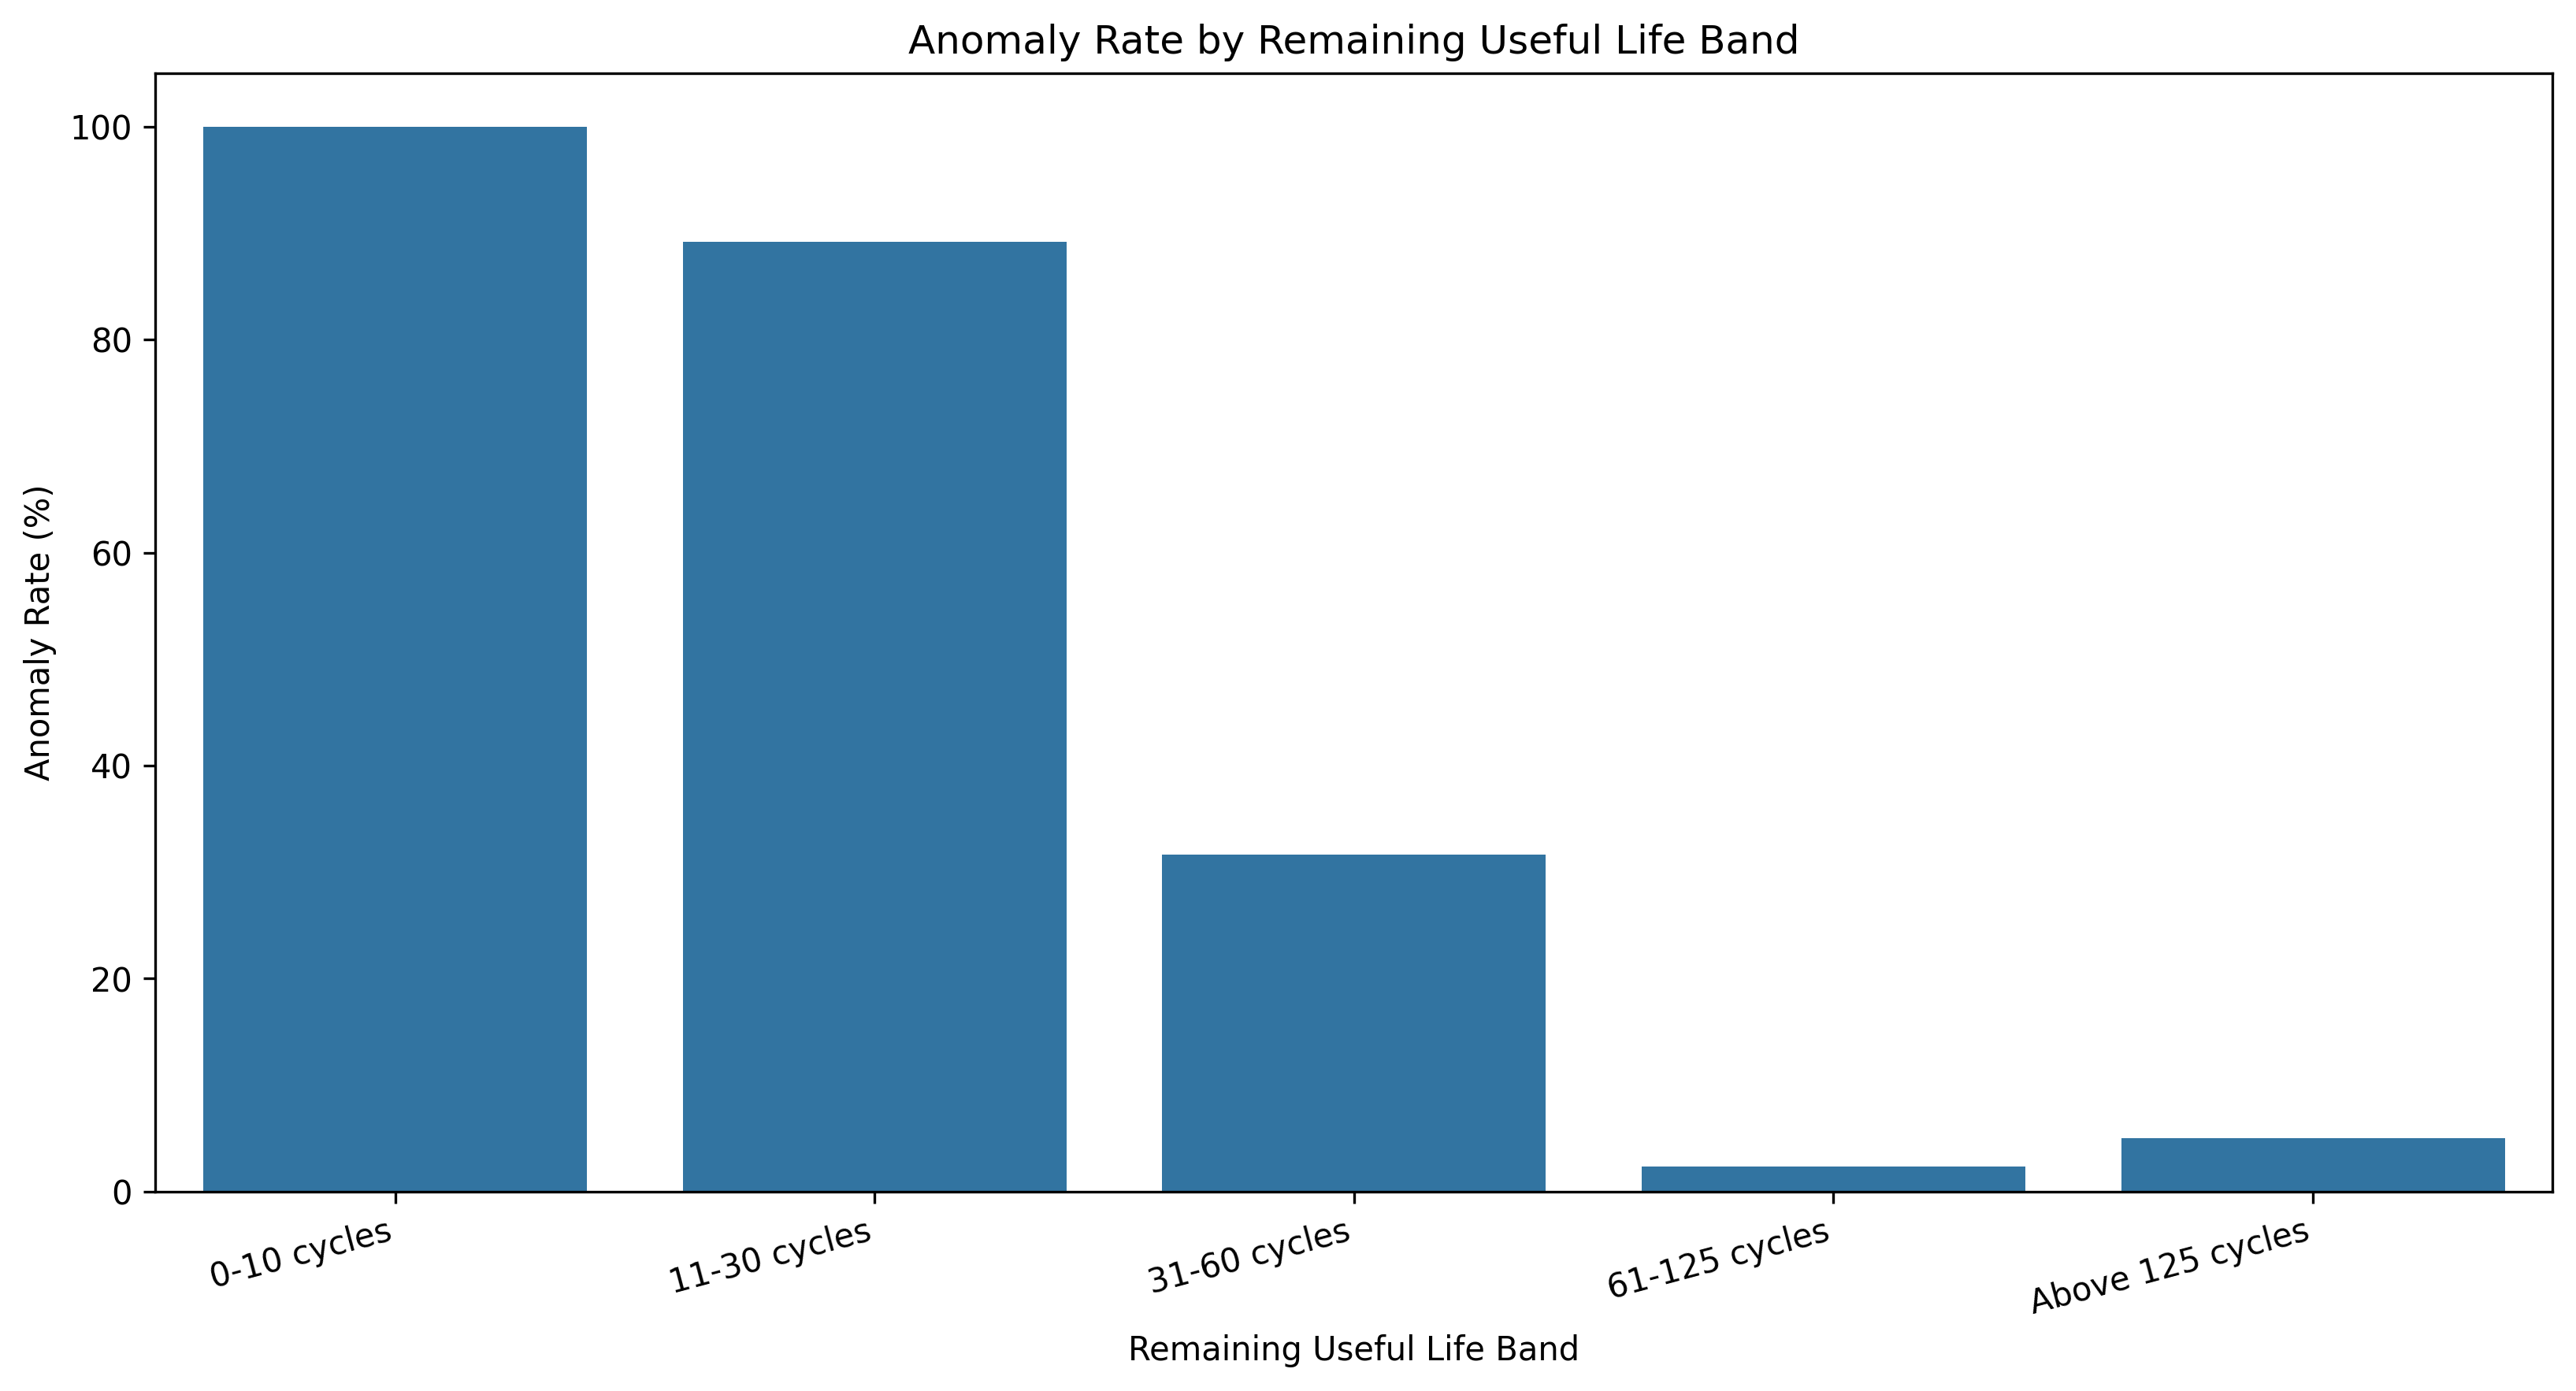

The data file committed next to this chart (first rows):
rul_band, observation_count, anomaly_count, anomaly_rate, average_anomaly_score
0-10 cycles, 17, 17, 100.0, 99.33
11-30 cycles, 315, 281, 89.21, 97.89
31-60 cycles, 908, 287, 31.61, 75.85
61-125 cycles, 3904, 93, 2.382, 43.96
Above 125 cycles, 7952, 400, 5.03, 48.94
